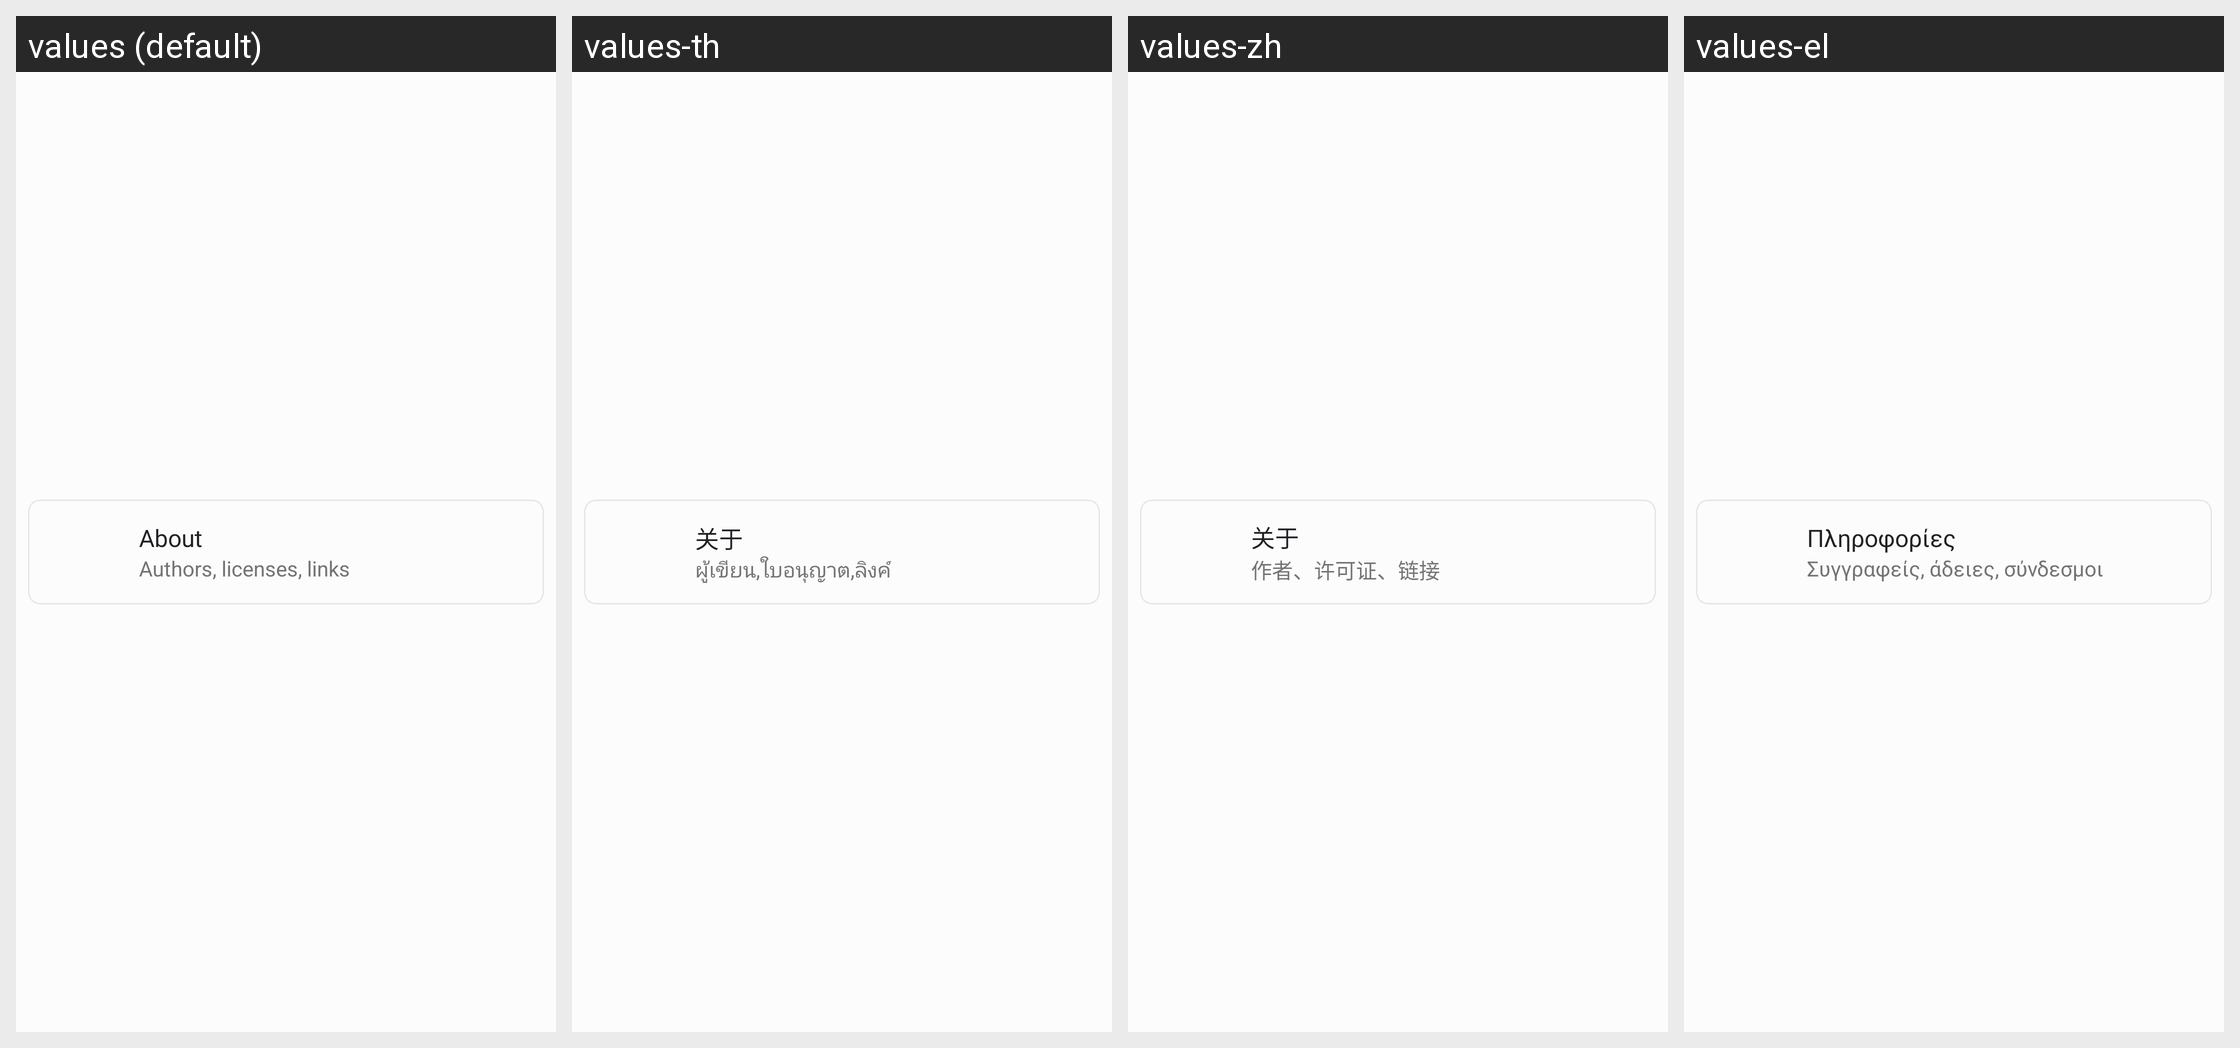

Strings drawn on this Android screen and how each of the app's shown locales translates them:
Android screen res/layout/pref_about.xml rendered under 4 locales, left to right: values (default), values-th, values-zh, values-el. Device: Nexus 5 (rendered at 1080×1920; each locale shown at half size, 540×960, under a caption strip naming it); theme Theme.OrangeFox.
Other locales in the repository, not shown: values-ar, values-de, values-es, values-fr, values-he, values-it, values-pl, values-pt, values-pt-rBR, values-ru, values-ta, values-uk, values-ur, values-ur-rIN, values-zh-rCN, values-zh-rTW.
Strings drawn on this screen, with the default value and each locale's value (text and hints the layout hard-codes, and strings that could not be matched under every locale, appear in the picture but are not listed):

pref_about
  values: About
  values-th: 关于
  values-zh: 关于
  values-el: Πληροφορίες

pref_about_desc
  values: Authors, licenses, links
  values-th: ผู้เขียน,ใบอนุญาต,ลิงค์
  values-zh: 作者、许可证、链接
  values-el: Συγγραφείς, άδειες, σύνδεσμοι
